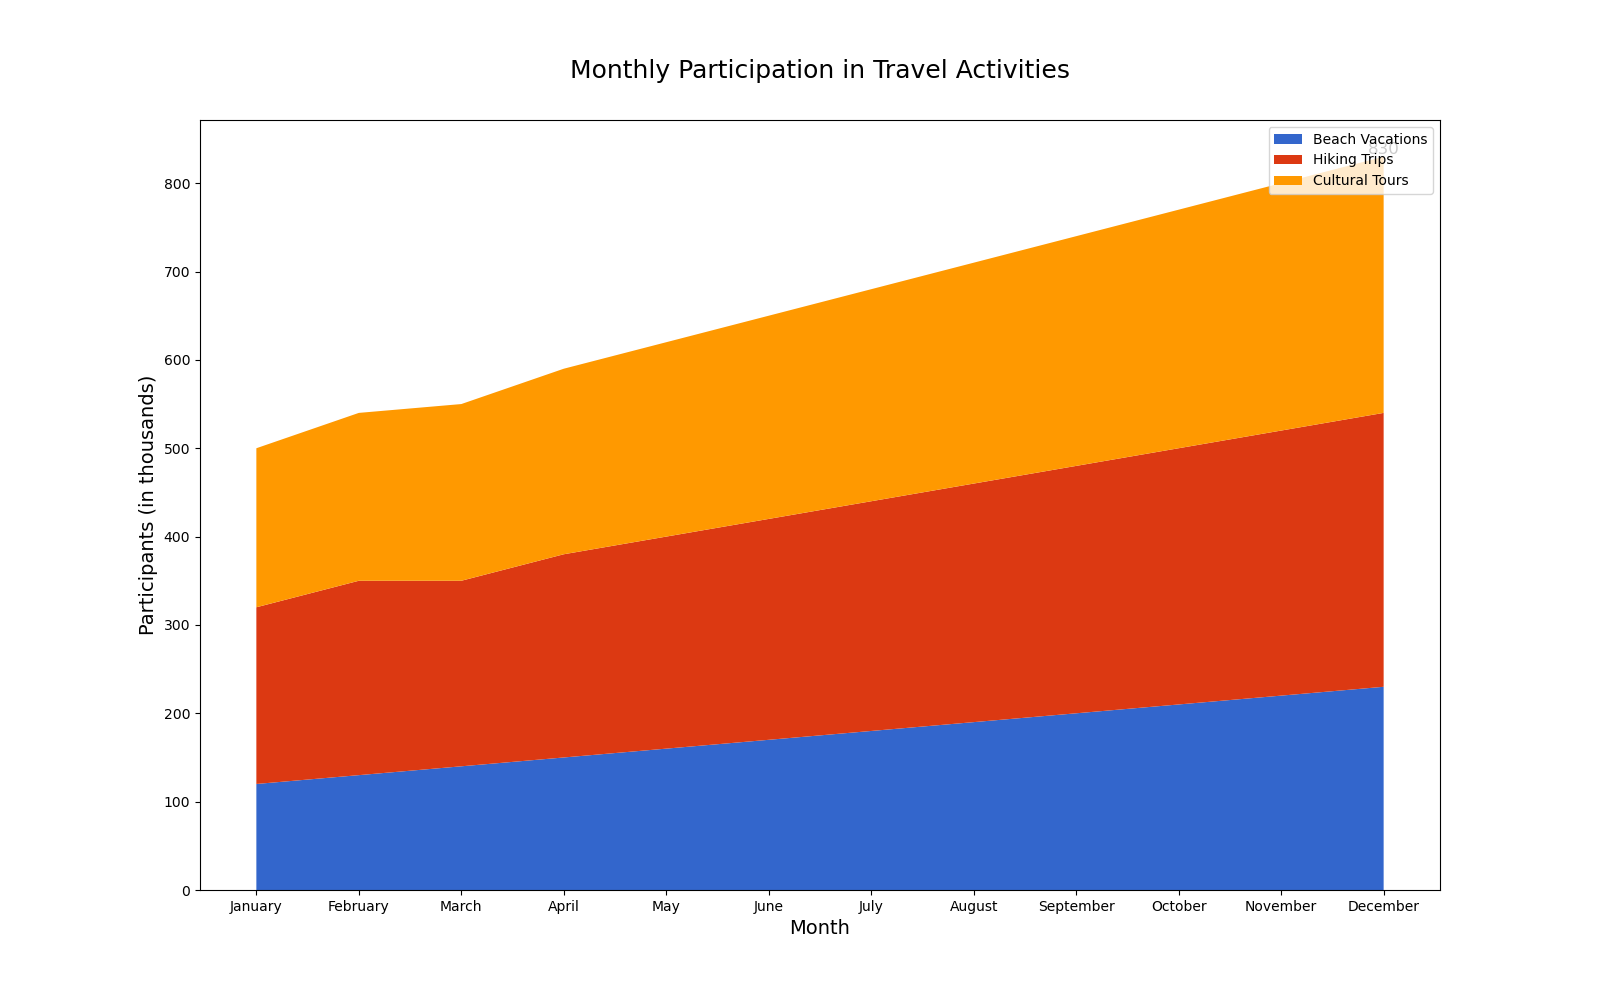

The data file committed next to this chart (first rows):
Month, Beach Vacations, Hiking Trips, Cultural Tours
January, 120, 200, 180
February, 130, 220, 190
March, 140, 210, 200
April, 150, 230, 210
May, 160, 240, 220
June, 170, 250, 230
July, 180, 260, 240
August, 190, 270, 250
September, 200, 280, 260
October, 210, 290, 270
November, 220, 300, 280
December, 230, 310, 290
